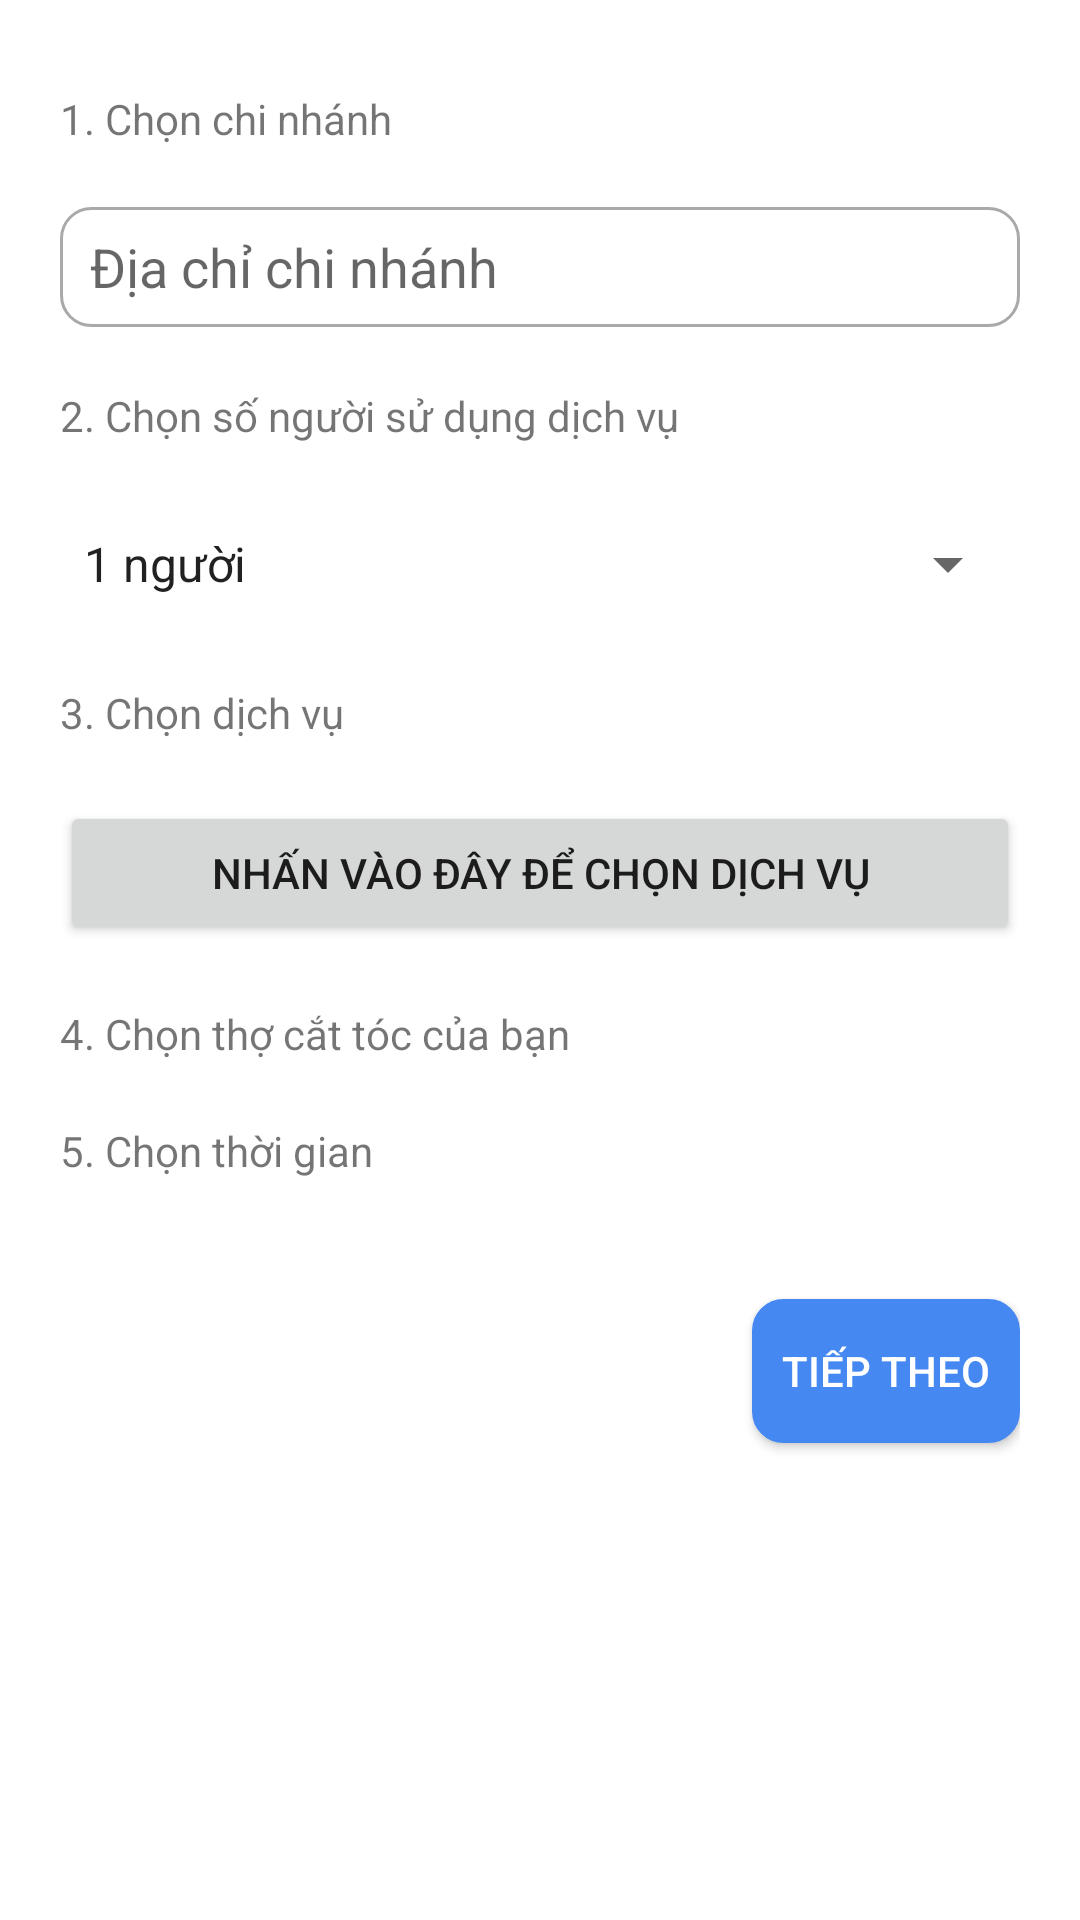

Here is an Android app screen rendered from its layout file. Give the layout XML and the strings, colors and styles it references.
<!-- AndroidManifest.xml: application theme Theme.BarberShop -->
<!-- res/layout/fragment_bookingform.xml -->
<?xml version="1.0" encoding="utf-8"?>
<LinearLayout
    android:layout_width="match_parent"
    android:layout_height="match_parent"
    xmlns:tools="http://schemas.android.com/tools"
    android:orientation="vertical"
    android:padding="20dp"
    tools:context=".fragments.BookingForm"
    xmlns:android="http://schemas.android.com/apk/res/android">

        <TextView
            android:id="@+id/textView1"
            android:layout_width="wrap_content"
            android:layout_height="wrap_content"
            android:layout_marginVertical="10dp"
            android:text="1. Chọn chi nhánh" />

        <AutoCompleteTextView
            android:id="@+id/txtBranch"
            android:background="@drawable/custom_input"
            android:layout_width="match_parent"
            android:layout_height="40dp"
            android:maxLines="1"
            android:layout_marginVertical="10dp"
            android:paddingHorizontal="10dp"
            android:inputType="text"
            android:hint="Địa chỉ chi nhánh"/>

        <TextView
            android:layout_width="wrap_content"
            android:layout_height="wrap_content"
            android:layout_marginVertical="10dp"
            android:text="2. Chọn số người sử dụng dịch vụ" />

        <Spinner
            android:id="@+id/spnBookingNumber"
            android:layout_width="match_parent"
            android:layout_height="40dp"
            android:layout_marginVertical="10dp"
            android:entries="@array/people_list" />

        <TextView
            android:id="@+id/textView3"
            android:layout_width="wrap_content"
            android:layout_height="wrap_content"
            android:layout_marginVertical="10dp"
            android:text="3. Chọn dịch vụ" />

        <Button
            android:id="@+id/btnServiceSelect"
            android:layout_width="match_parent"
            android:layout_height="wrap_content"
            android:layout_marginVertical="10dp"
            android:text="Nhấn vào đây để chọn dịch vụ" />

        <TextView
            android:id="@+id/textView4"
            android:layout_width="wrap_content"
            android:layout_height="wrap_content"
            android:layout_marginVertical="10dp"
            android:text="4. Chọn thợ cắt tóc của bạn" />

        <androidx.recyclerview.widget.RecyclerView
            android:id="@+id/rvStaff"
            android:layout_width="match_parent"
            android:layout_height="wrap_content" />

        <TextView
            android:id="@+id/textView5"
            android:layout_width="wrap_content"
            android:layout_height="wrap_content"
            android:layout_marginVertical="10dp"
            android:text="5. Chọn thời gian" />

        <HorizontalScrollView
            android:layout_width="match_parent"
            android:layout_height="wrap_content">

            <LinearLayout
                android:id="@+id/selectDay"
                android:layout_width="match_parent"
                android:layout_height="wrap_content"
                android:orientation="horizontal"
                android:padding="5dp">

            </LinearLayout>
        </HorizontalScrollView>

        <GridLayout
            android:id="@+id/selectHour"
            android:layout_width="match_parent"
            android:layout_height="wrap_content"
            android:useDefaultMargins="true"
            android:columnCount="4"
            android:paddingHorizontal="5dp">

        </GridLayout>

        <Button
            android:id="@+id/btnNext"
            android:layout_width="wrap_content"
            android:layout_height="wrap_content"
            android:layout_gravity="right"
            android:background="@drawable/custom_buttonprimary"
            android:textColor="@drawable/custom_buttonprimary_text"
            android:drawableRight="@drawable/custom_next_icon"
            android:paddingHorizontal="10dp"
            android:layout_marginTop="20dp"
            android:text="Tiếp theo" />

</LinearLayout>
<!-- resources referenced by this layout -->
<resources>
  <array name="people_list">
          <item>1 người</item>
          <item>2 người</item>
          <item>3 người</item>
          <item>4 người</item>
          <item>5 người</item>
      </array>
  <!-- drawable custom_buttonprimary (drawable) -->
  <?xml version="1.0" encoding="utf-8"?>
  <selector  xmlns:android="http://schemas.android.com/apk/res/android">
      <item android:state_enabled="true" android:state_pressed="false">
          <shape android:shape="rectangle">
              <solid android:color="@color/colorPrimary" />
              <corners android:radius="10dp" />
              <stroke android:color="@color/colorPrimary" android:width="1dp"/>
          </shape>
      </item>
  
      <item android:state_enabled="true" android:state_pressed="true">
          <shape android:shape="rectangle">
              <solid android:color="@android:color/transparent" />
              <corners android:radius="10dp" />
              <stroke android:color="@color/colorPrimary" android:width="1dp"/>
          </shape>
      </item>
  </selector>
  <!-- drawable custom_buttonprimary_text (drawable) -->
  <?xml version="1.0" encoding="utf-8"?>
  <selector xmlns:android="http://schemas.android.com/apk/res/android">
      <item android:state_pressed="true" android:color="@color/black"/>
      <item android:state_pressed="false" android:color="@color/white"/>
  </selector>
  <!-- drawable custom_input (drawable) -->
  <?xml version="1.0" encoding="utf-8"?>
  <selector xmlns:android="http://schemas.android.com/apk/res/android">
      <item android:state_enabled="true" android:state_focused="true">
          <shape android:shape="rectangle">
              <solid android:color="@color/white" />
              <corners android:radius="10dp" />
              <stroke android:color="@color/colorPrimary" android:width="1dp"/>
          </shape>
      </item>
  
      <item android:state_enabled="true">
          <shape android:shape="rectangle">
              <solid android:color="@color/white" />
              <corners android:radius="10dp" />
              <stroke android:color="@color/DarkGray" android:width="1dp"/>
          </shape>
      </item>
  </selector>
  <!-- drawable custom_next_icon (drawable) -->
  <?xml version="1.0" encoding="utf-8"?>
  <selector xmlns:android="http://schemas.android.com/apk/res/android">
      <item android:state_pressed="true" android:drawable="@drawable/ic_arrow_forward_focused" />
      <item android:state_pressed="false" android:drawable="@drawable/ic_arrow_forward" />
  </selector>
  <style name="Theme.BarberShop" parent="Theme.MaterialComponents.DayNight.DarkActionBar">
          
          <item name="colorPrimary">@color/purple_500</item>
          <item name="colorPrimaryVariant">@color/purple_700</item>
          <item name="colorOnPrimary">@color/white</item>
          
          <item name="colorSecondary">@color/teal_200</item>
          <item name="colorSecondaryVariant">@color/teal_700</item>
          <item name="colorOnSecondary">@color/black</item>
          
          <item name="android:statusBarColor" tools:targetApi="l">?attr/colorPrimaryVariant</item>
          
      </style>
  
      // Quan's style
  <color name="colorPrimary">#4688F2</color>
  <color name="black">#FF000000</color>
  <color name="white">#FFFFFFFF</color>
  <color name="DarkGray">#A9A9A9</color>
  <!-- drawable ic_arrow_forward_focused (drawable) -->
  <vector xmlns:android="http://schemas.android.com/apk/res/android"
      android:width="24dp"
      android:height="24dp"
      android:viewportWidth="24"
      android:viewportHeight="24"
      android:tint="@android:color/black">
    <path
        android:fillColor="@android:color/black"
        android:pathData="M12,4l-1.41,1.41L16.17,11H4v2h12.17l-5.58,5.59L12,20l8,-8z"/>
  </vector>
  <color name="purple_500">#FF6200EE</color>
  <color name="purple_700">#FF3700B3</color>
  <color name="teal_200">#FF03DAC5</color>
  <color name="teal_700">#FF018786</color>
</resources>
